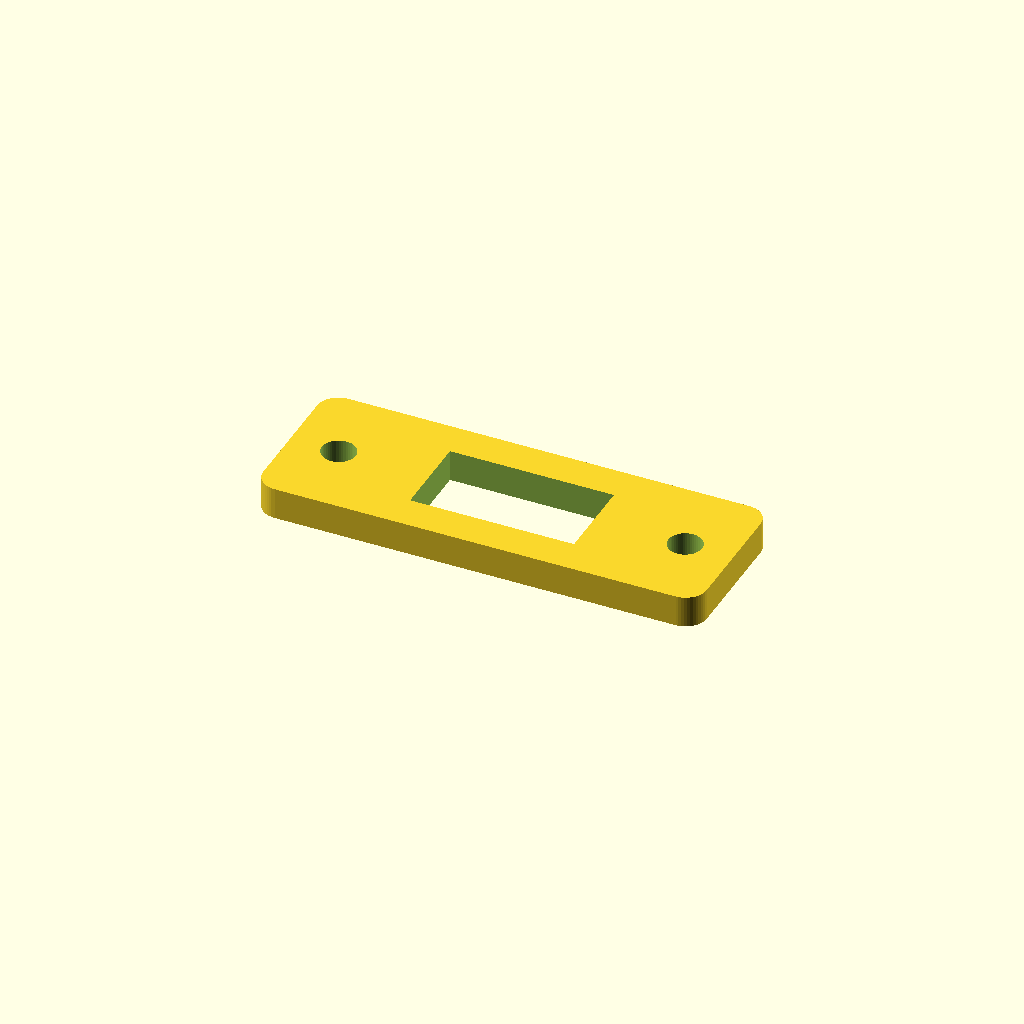
Cell 1 — every parameter at its default value.
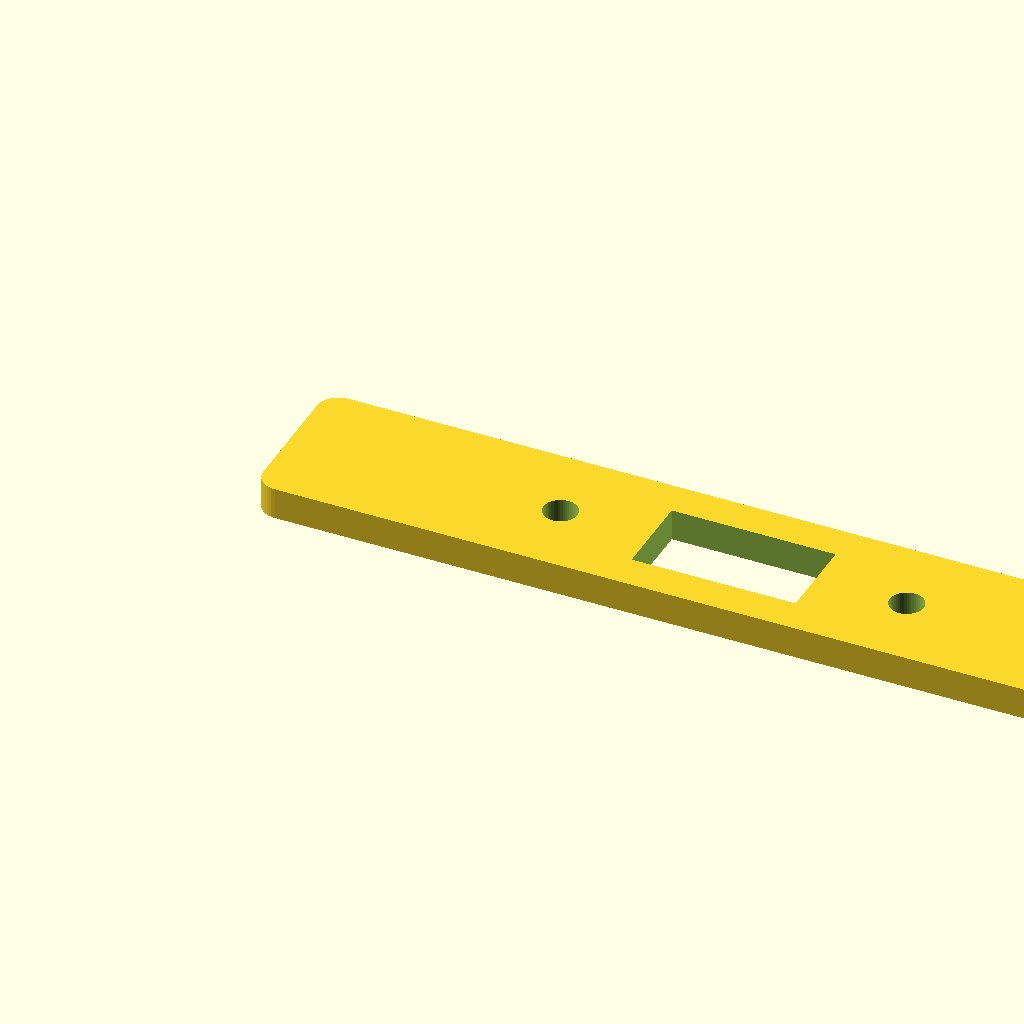
Cell 2 — base_x set to 83.84, the other parameters unchanged.
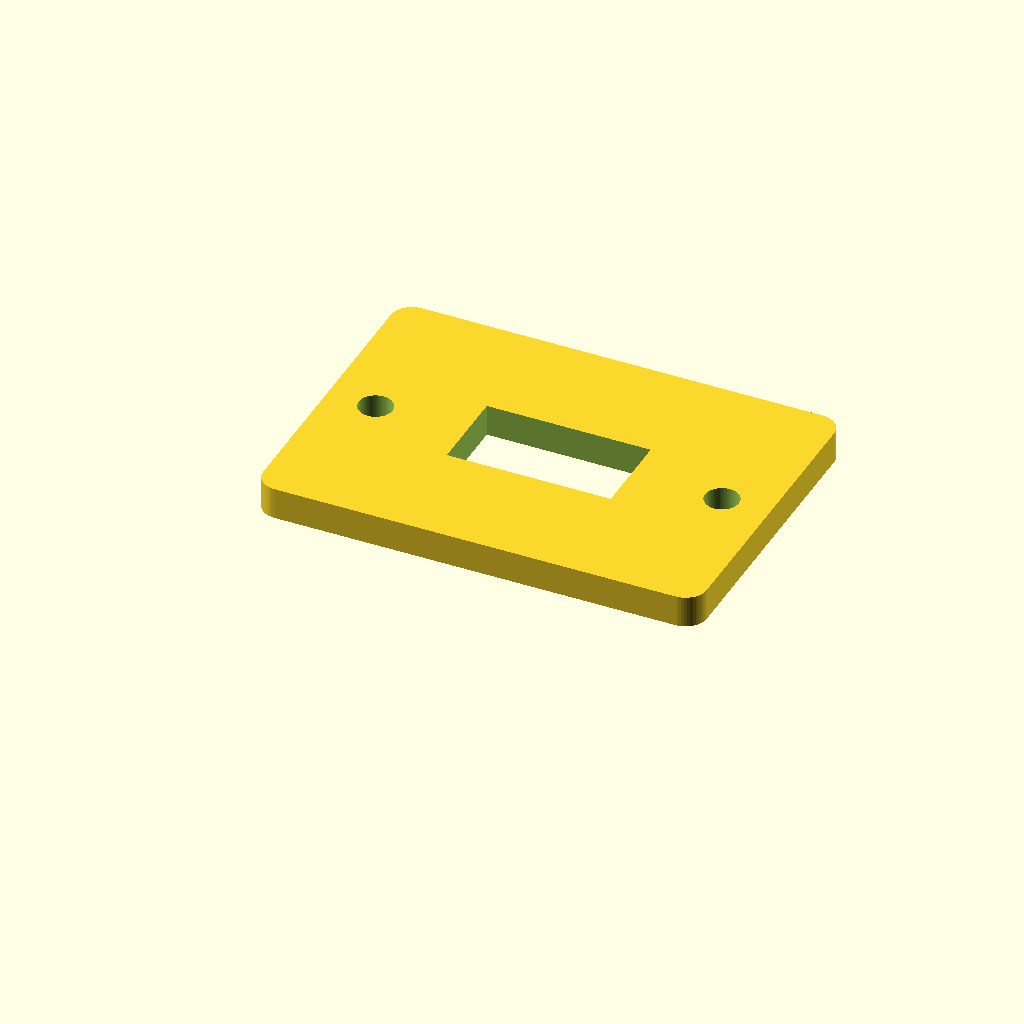
Cell 3: base_y = 29.84 (everything else at default).
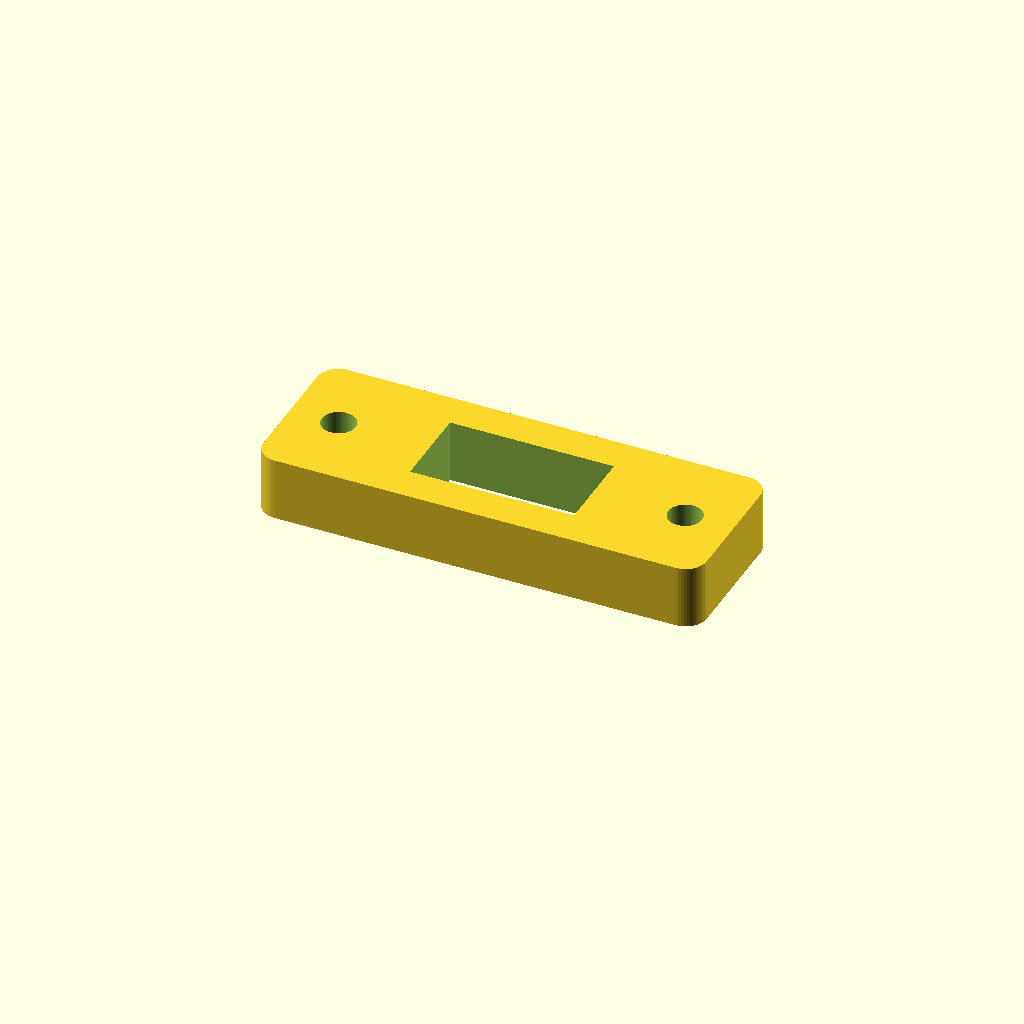
Cell 4 — base_z set to 6, the other parameters unchanged.
All cells are drawn from one camera (rotation 55°, 0°, 25°, orthographic, colour scheme Cornfield), so only the parameter changes between them.
The OpenSCAD source (parts/xt60-holder/xt60_holder.scad):
// XT60 Male Connector Holder

$fn = 50;

// Base dimensions
base_x = 41.92;
base_y = 14.92;
base_z = 3;

// Mounting holes
hole_spacing = 32.75;  // center to center
hole_d = 3.2;          // M3 clearance

// XT60 cutout
xt60_x = 15.50;
xt60_y = 8.10;

// Corner radius
corner_r = 2;

difference() {
    // Base with rounded corners
    linear_extrude(base_z)
        offset(r=corner_r)
        offset(r=-corner_r)
        square([base_x, base_y]);

    // Mounting holes - centered along long side
    for (dx = [-1, 1]) {
        translate([base_x/2 + dx * hole_spacing/2, base_y/2, -0.1])
            cylinder(d=hole_d, h=base_z + 0.2);
    }

    // XT60 rectangular cutout - centered
    translate([(base_x - xt60_x)/2, (base_y - xt60_y)/2, -0.1])
        cube([xt60_x, xt60_y, base_z + 0.2]);
}
Parameter table extracted from the source (name, type, default, range or options):
base_x: number, default 41.92
base_y: number, default 14.92
base_z: number, default 3
hole_spacing: number, default 32.75
hole_d: number, default 3.2
xt60_x: number, default 15.5
xt60_y: number, default 8.1
corner_r: number, default 2
